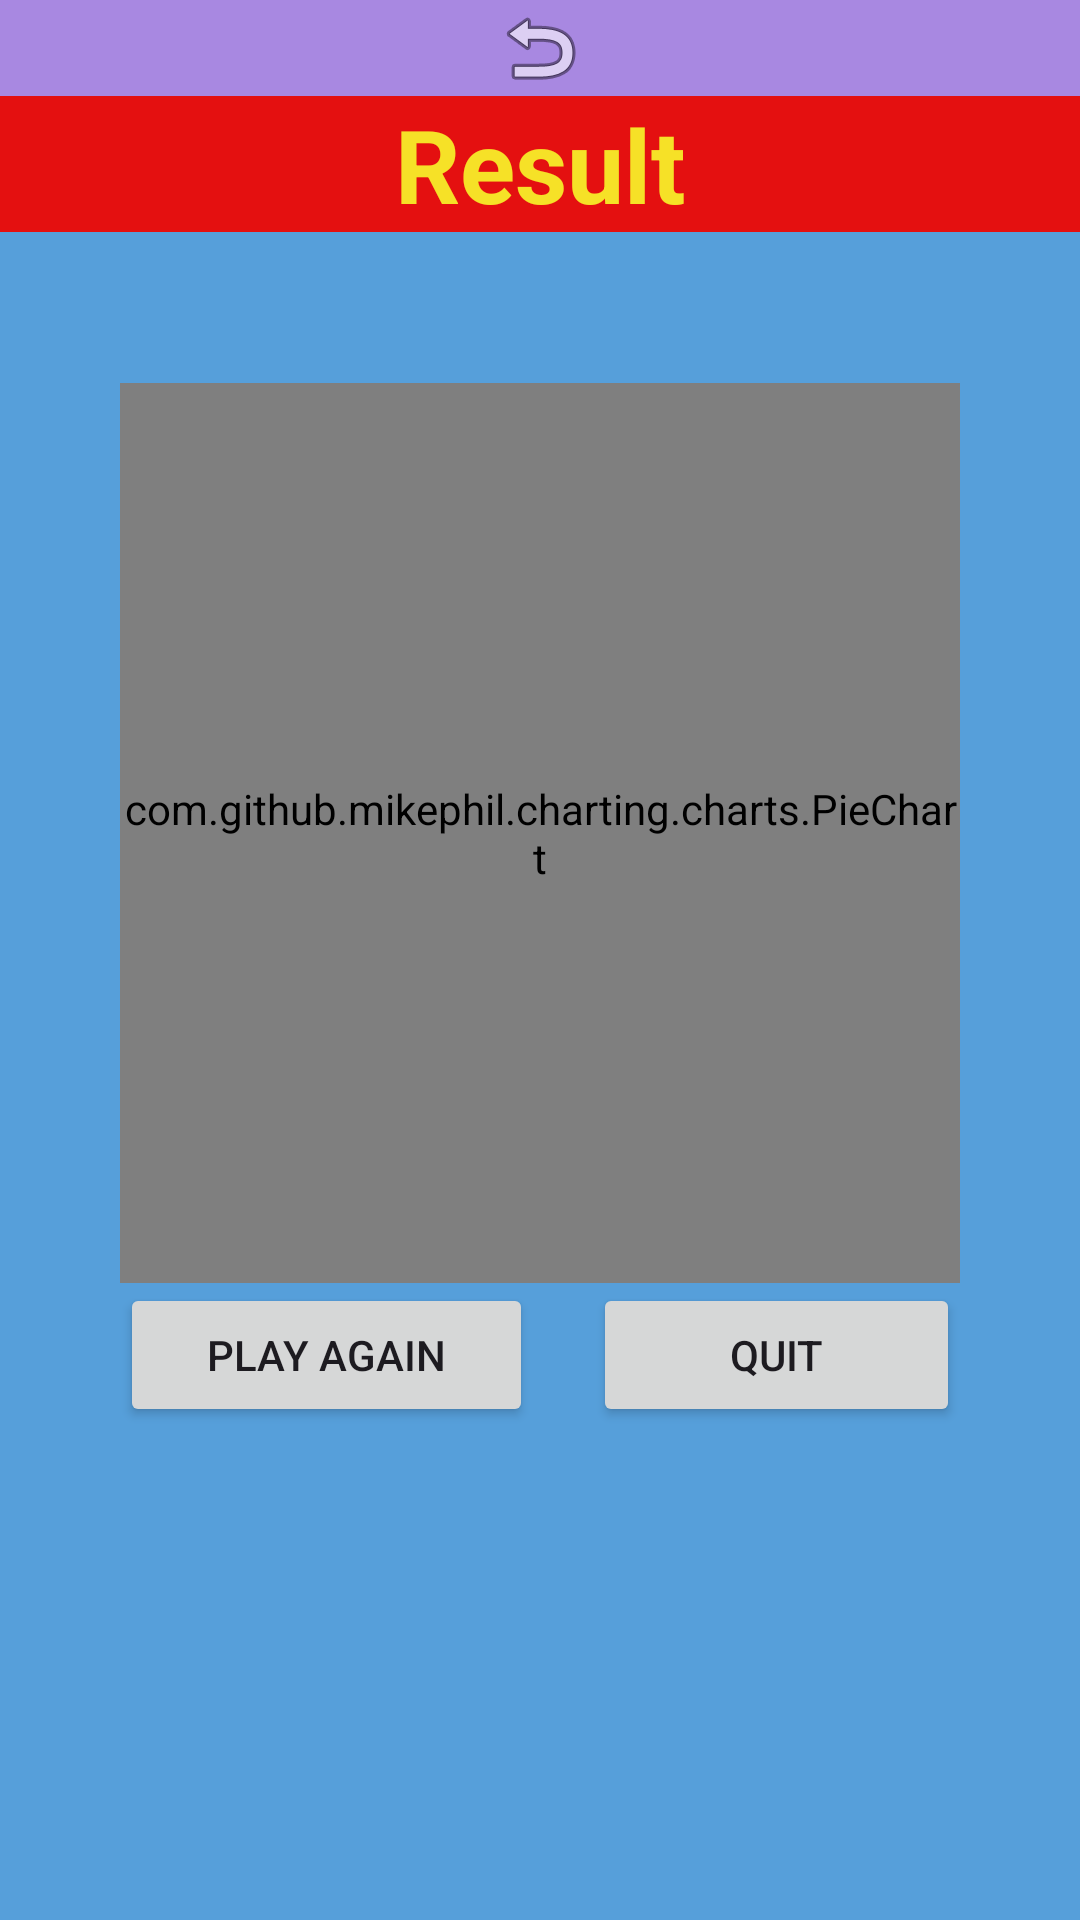

Android layout source for this screen:
<!-- AndroidManifest.xml: application theme Theme.DoAnMobile -->
<!-- res/layout/correct_result.xml -->
<?xml version="1.0" encoding="utf-8"?>
<LinearLayout xmlns:android="http://schemas.android.com/apk/res/android"
    xmlns:app="http://schemas.android.com/apk/res-auto"
    android:layout_width="match_parent"
    android:layout_height="match_parent"
    android:background="#569FDA"
    android:orientation="vertical">

    <ImageButton
        android:id="@+id/btnreturn"
        android:layout_width="match_parent"
        android:layout_height="wrap_content"
        android:background="#A888E1"
        android:src="@android:drawable/ic_menu_revert" />

    <TextView
        android:id="@+id/txtResult"
        android:layout_width="match_parent"
        android:layout_height="wrap_content"
        android:background="#E41010"
        android:text="@string/result"
        android:textAlignment="center"
        android:textColor="#F6E127"
        android:textSize="34sp"
        android:textStyle="bold" />

    <TextView
        android:id="@+id/textView3"
        android:layout_width="match_parent"
        android:layout_height="wrap_content"
        android:textAlignment="center"
        android:text=""
        android:layout_marginTop="5dp"
        android:textSize="34sp"
        android:textStyle="bold" />

    <com.github.mikephil.charting.charts.PieChart
        android:id="@+id/PieChart"
        android:layout_width="match_parent"
        android:layout_height="300dp"
        android:layout_marginLeft="40dp"
        android:layout_marginRight="40dp"
        app:layout_constraintBottom_toBottomOf="parent"
        app:layout_constraintLeft_toLeftOf="parent"
        app:layout_constraintRight_toRightOf="parent"
        app:layout_constraintTop_toTopOf="parent" >
    </com.github.mikephil.charting.charts.PieChart>

    <LinearLayout
        android:layout_width="match_parent"
        android:layout_height="match_parent"
        android:layout_marginLeft="40dp"
        android:layout_marginRight="40dp"
        android:orientation="horizontal">

        <Button
            android:id="@+id/btnagain"
            android:layout_width="wrap_content"
            android:layout_height="wrap_content"
            android:layout_weight="1"
            android:layout_marginRight="10dp"
            android:text="@string/again" />

        <Button
            android:id="@+id/btnQuit"
            android:layout_width="wrap_content"
            android:layout_height="wrap_content"
            android:layout_weight="1"
            android:layout_marginLeft="10dp"
            android:text="@string/quit" />
    </LinearLayout>

</LinearLayout>
<!-- resources referenced by this layout -->
<resources>
  <string name="again">Play Again</string>
  <string name="quit">Quit</string>
  <string name="result">Result</string>
  <style name="Theme.DoAnMobile" parent="Base.Theme.DoAnMobile" />
  <style name="Base.Theme.DoAnMobile" parent="Theme.Material3.DayNight.NoActionBar">
          
          
  
          <item name="colorOnPrimary">@color/white</item>
          
  
          <item name="colorOnSecondary">@color/black</item>
          
  
      </style>
  <!-- not gathered from this repository: default colours our renderer supplied (Android Studio template values) -->
  <color name="black">#FF000000</color>
  <color name="white">#FFFFFFFF</color>
</resources>
